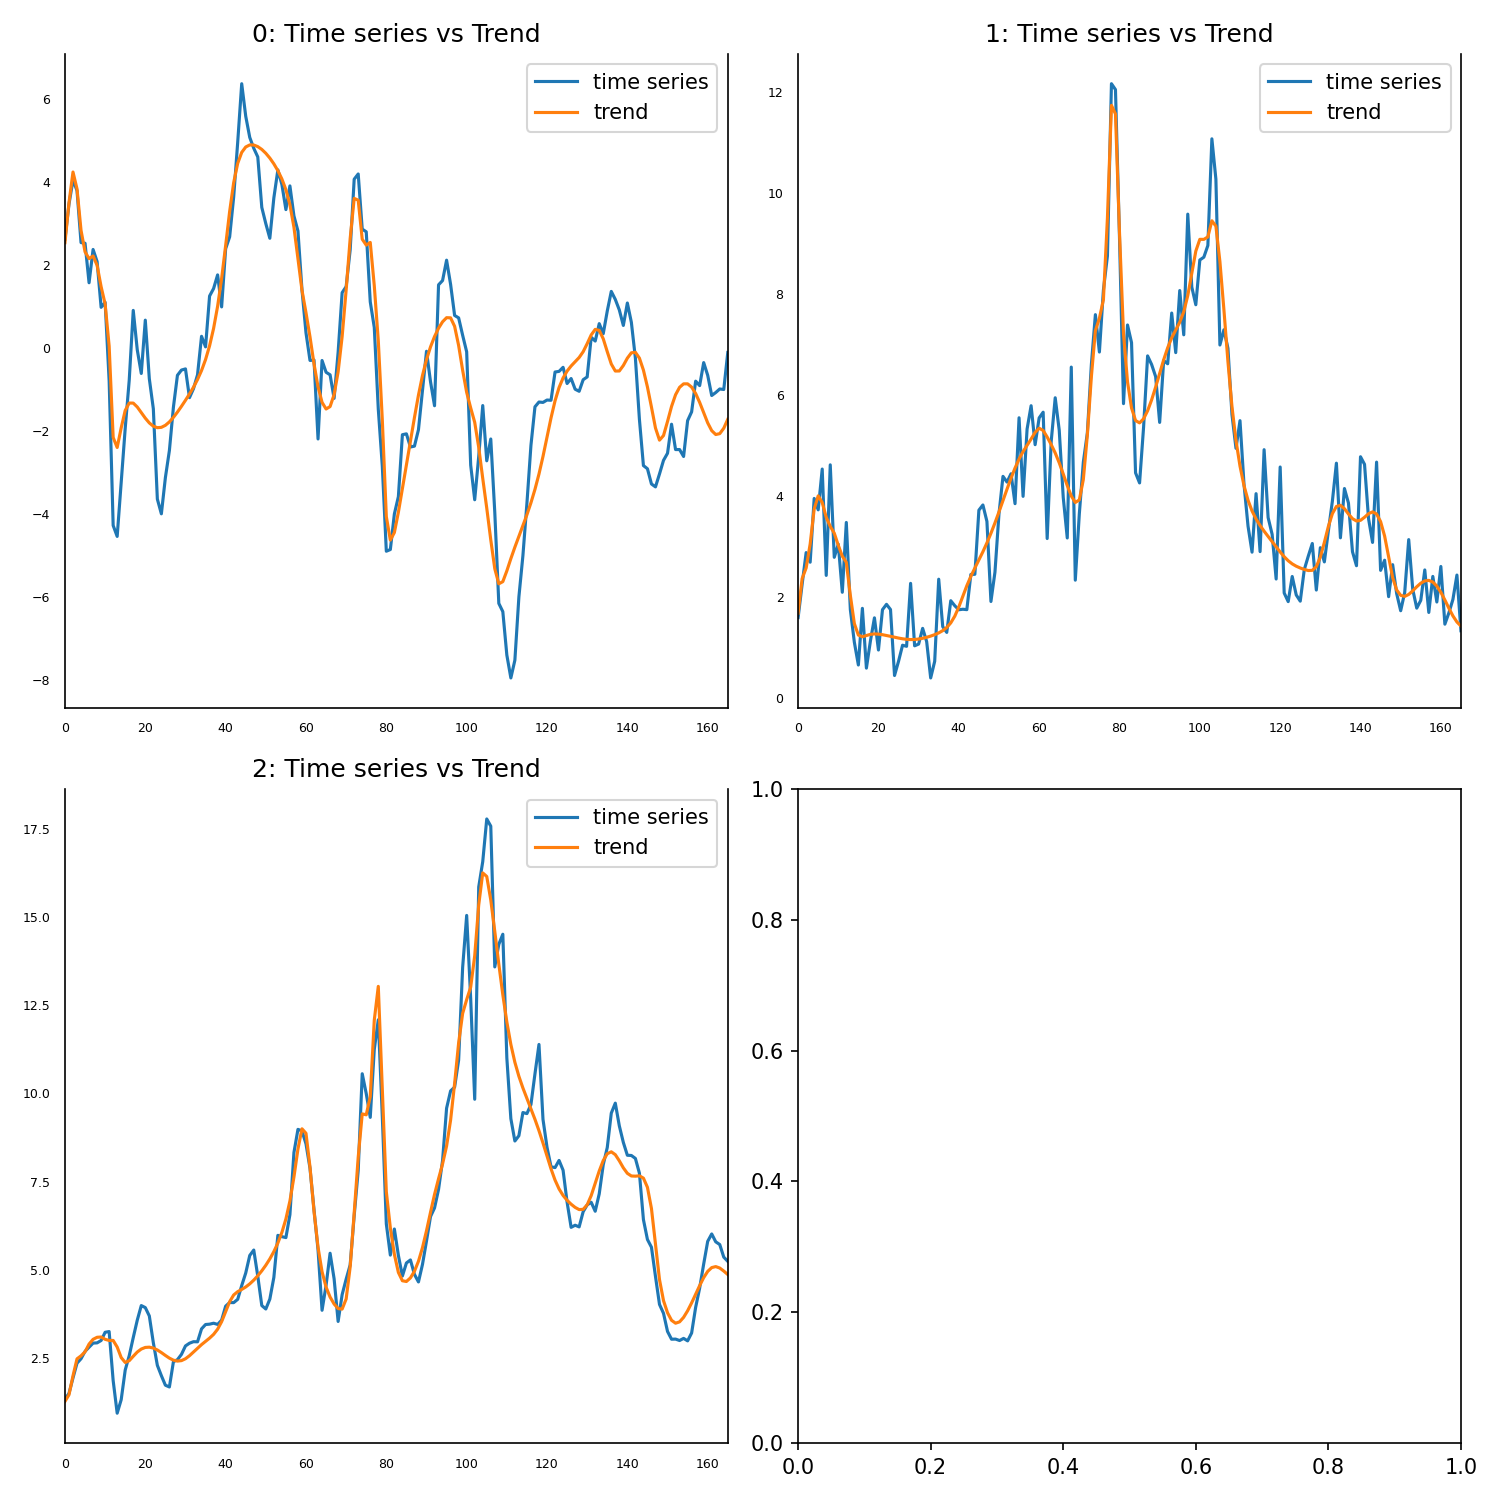

Values plotted in this chart, from the file beside it:
, 0, 1, 2
0, 2.542, 1.686, 1.275
1, 3.503, 2.372, 1.461
2, 4.245, 2.583, 1.999
3, 3.837, 3.057, 2.481
4, 2.838, 3.75, 2.566
5, 2.321, 4.012, 2.68
6, 2.157, 3.878, 2.899
7, 2.221, 3.586, 3.034
8, 1.995, 3.406, 3.092
9, 1.48, 3.272, 3.099
10, 1.062, 3.031, 3.033
11, 0.04813, 2.816, 3.002
12, -2.155, 2.695, 3.002
13, -2.396, 2.041, 2.815
14, -1.922, 1.481, 2.517
15, -1.503, 1.254, 2.377
16, -1.325, 1.221, 2.428
17, -1.326, 1.245, 2.553
18, -1.42, 1.268, 2.673
19, -1.554, 1.276, 2.758
20, -1.69, 1.273, 2.804
21, -1.805, 1.261, 2.811
22, -1.883, 1.246, 2.785
23, -1.919, 1.229, 2.731
24, -1.911, 1.212, 2.658
25, -1.862, 1.195, 2.577
26, -1.779, 1.18, 2.5
27, -1.67, 1.17, 2.443
28, -1.543, 1.165, 2.417
29, -1.404, 1.167, 2.43
30, -1.259, 1.175, 2.483
31, -1.106, 1.19, 2.569
32, -0.9425, 1.21, 2.674
33, -0.7583, 1.234, 2.783
34, -0.5412, 1.262, 2.884
35, -0.2762, 1.297, 2.976
36, 0.05498, 1.342, 3.068
37, 0.4744, 1.404, 3.174
38, 1.008, 1.495, 3.32
39, 1.678, 1.628, 3.533
40, 2.472, 1.81, 3.816
41, 3.296, 2.023, 4.101
42, 3.988, 2.232, 4.29
43, 4.454, 2.416, 4.385
44, 4.718, 2.582, 4.447
45, 4.848, 2.741, 4.517
46, 4.898, 2.904, 4.605
47, 4.896, 3.079, 4.711
48, 4.857, 3.27, 4.835
49, 4.789, 3.475, 4.975
50, 4.696, 3.693, 5.133
51, 4.581, 3.918, 5.313
52, 4.442, 4.143, 5.519
53, 4.277, 4.36, 5.763
54, 4.077, 4.562, 6.062
55, 3.819, 4.739, 6.444
56, 3.457, 4.887, 6.954
57, 2.915, 5.011, 7.632
58, 2.154, 5.136, 8.427
59, 1.396, 5.268, 9
... 106 more rows
